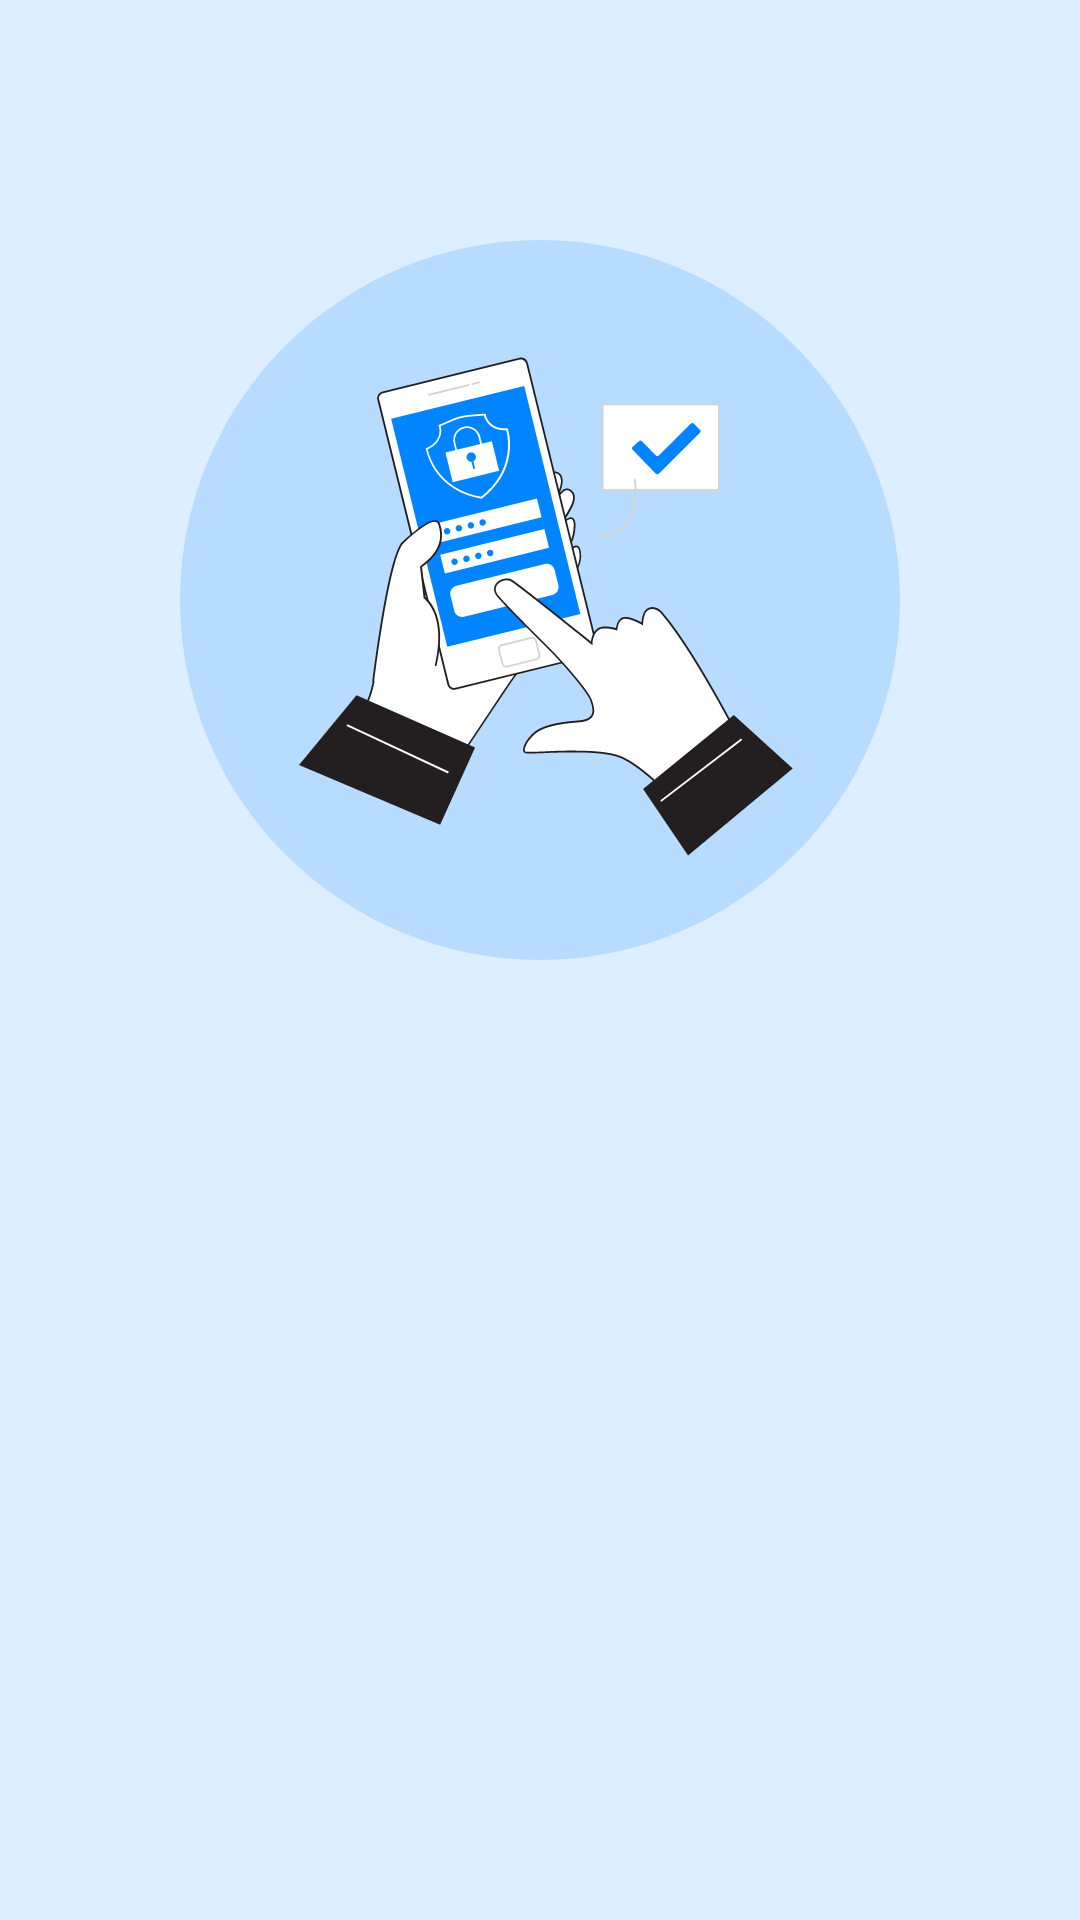

Write the Android layout XML for this screen, with the resource values it uses.
<!-- AndroidManifest.xml: application theme Theme.GaweKuy -->
<!-- res/layout/fragment_forgot_password.xml -->
<?xml version="1.0" encoding="utf-8"?>
<androidx.constraintlayout.widget.ConstraintLayout xmlns:android="http://schemas.android.com/apk/res/android"
    xmlns:tools="http://schemas.android.com/tools"
    xmlns:app="http://schemas.android.com/apk/res-auto"
    android:layout_width="match_parent"
    android:layout_height="match_parent"
    tools:context=".ui.auth.ForgotPasswordFragment">

    <FrameLayout
        android:id="@+id/fl_element1"
        android:layout_width="240dp"
        android:layout_height="240dp"
        app:layout_constraintBottom_toBottomOf="parent"
        app:layout_constraintEnd_toEndOf="parent"
        app:layout_constraintHorizontal_bias="0.5"
        app:layout_constraintVertical_bias="0.2"
        app:layout_constraintStart_toStartOf="parent"
        app:layout_constraintTop_toTopOf="parent" >

        <ImageView
            android:layout_width="match_parent"
            android:layout_height="match_parent"
            android:layout_gravity="center"
            android:contentDescription="@string/ellipse_shape"
            android:src="@drawable/ellipse" />

        <ImageView
            android:layout_width="200dp"
            android:layout_height="200dp"
            android:layout_gravity="center"
            android:contentDescription="@string/illustration_image"
            android:src="@drawable/authentication_1" />

    </FrameLayout>

</androidx.constraintlayout.widget.ConstraintLayout>
<!-- resources referenced by this layout -->
<resources>
  <!-- drawable authentication_1: vector/xml drawable (drawable, 17466 chars, omitted) -->
  <!-- drawable ellipse (drawable) -->
  <vector xmlns:android="http://schemas.android.com/apk/res/android"
      android:width="200dp"
      android:height="200dp"
      android:viewportWidth="289"
      android:viewportHeight="289">
    <path
        android:pathData="M144.5,144.5m-144.5,0a144.5,144.5 0,1 1,289 0a144.5,144.5 0,1 1,-289 0"
        android:strokeAlpha="0.8"
        android:fillColor="#0084FF"
        android:fillAlpha="0.168"/>
  </vector>
  <string name="ellipse_shape">ellipse_shape</string>
  <string name="illustration_image">illustration_image</string>
  <style name="Theme.GaweKuy" parent="Base.Theme.GaweKuy" />
  <style name="Base.Theme.GaweKuy" parent="Theme.Material3.DayNight.NoActionBar">
          <item name="fontFamily">@font/urbanist</item>
          <item name="android:windowBackground">@color/light_blue</item>
          <item name="android:statusBarColor">@color/white</item>
          <item name="android:windowLightStatusBar">true</item>
          <item name="android:navigationBarColor">@color/white</item>
          <item name="android:colorControlActivated">@color/blue</item>
          <item name="android:textColorHighlight">@color/light_blue</item>
      </style>
  <color name="light_blue">#DCEEFF</color>
  <color name="white">#FFFFFFFF</color>
  <color name="blue">#0084FF</color>
</resources>
